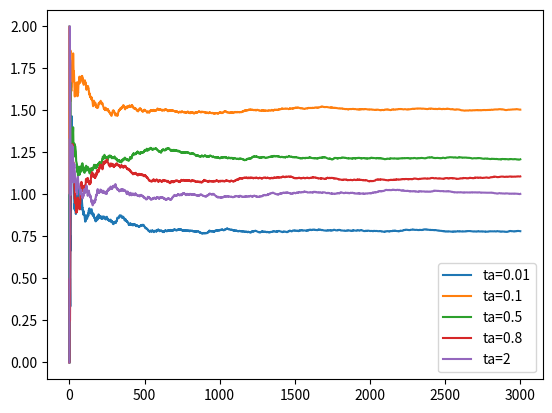

Generate this figure with matplotlib:
# Title: softmax.py
# Author: Zhang Jianghu
# Date: 2022/03/06

import numpy as np
import matplotlib.pyplot as plt

class Gambling_machine:
    K = 0   # 0-摇臂
    R_MAX = 0  # 最大出币数
    probability = [[0]]
    # 摇臂赌博机构造函数
    def __init__(self, K_NUM = 2, R_MAX_NUM = 1, probability_list=[[0.5, 0.5], [0.5, 0.5]]):
        self.K = K_NUM
        self.R_MAX = R_MAX_NUM
        # self.R = np.random.randint(0, 3, size=k)
        self.probability = probability_list

    def show_para(self):
        print(f"摇臂数:{self.K}", f"奖赏函数：{self.probability}")

    def shake_handle(self, k):   # 执行摇臂动作
        ret = np.random.choice(self.R_MAX + 1, size=1, replace=True, p=self.probability[k])[0]
        return ret


def Boltzmann(Q, K, ta=1):
    fenmu = np.sum(np.exp(np.divide(Q, ta)))
    ret = np.divide(np.exp(np.divide(Q, ta)), fenmu)
    return ret


def softmax(GM, T, ta):
    r = 0
    K = GM.K
    Q = np.zeros(K)
    cnt = np.zeros(K)
    Q_for_graph = [0]
    Reward = [0]
    for t in range(T):
        P = Boltzmann(Q, K, ta)
        k = np.random.choice(K, size=1, replace=True, p=P)[0]   # 摇臂选取概率采用Boltzmann分布
        v = GM.shake_handle(k)
        r = r + v
        Q[k] = (Q[k]*cnt[k] + v)/(cnt[k] + 1)
        cnt[k] = cnt[k] + 1

        if t == 0:  # 更新平均累计奖赏
            Reward[t] = v
        else:
            Reward.append((Reward[t - 1] * (t - 1) + v) / t)

    return r, cnt, Reward



if __name__ == "__main__":
    reward_probility_list = [[0.5, 0.3, 0.1, 0.1], # 出币概率表
                             [0.1, 0.5, 0.2, 0.2],
                             [0.3, 0.6, 0.05, 0.05],
                             [0.8, 0.05, 0.05, 0.1],
                             [0.4, 0.2, 0.2, 0.2]]

    GM = Gambling_machine(5, 3, reward_probility_list)

    GM.show_para()
    T = 3000   # 尝试次数
    # ta = 0.1 # 温度参数
    ta = [0.01, 0.1, 0.5, 0.8, 2]
    plt.figure()
    for i in ta:
        ret, cnt, Q_graph = softmax(GM, T, i)
        print(f"ta={i}时最终收益：{ret}。摇臂详情：{cnt}。最后三次收益：{Q_graph[-4:-1]}")
        plt.plot(Q_graph, label="ta="+str(i))
    plt.legend(loc="best")
    plt.show()

